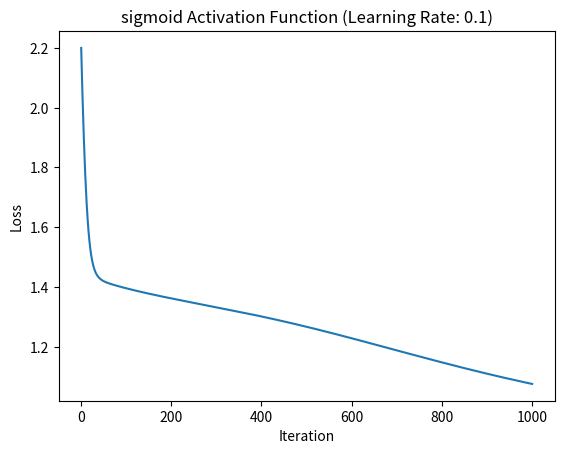
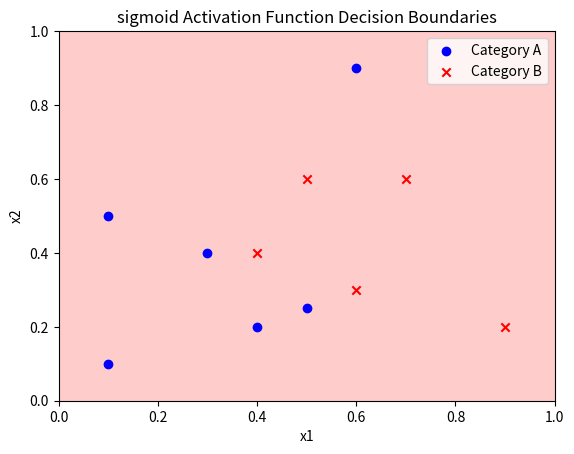
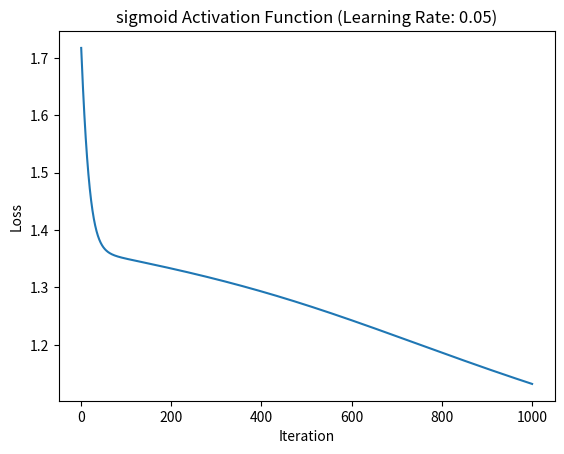
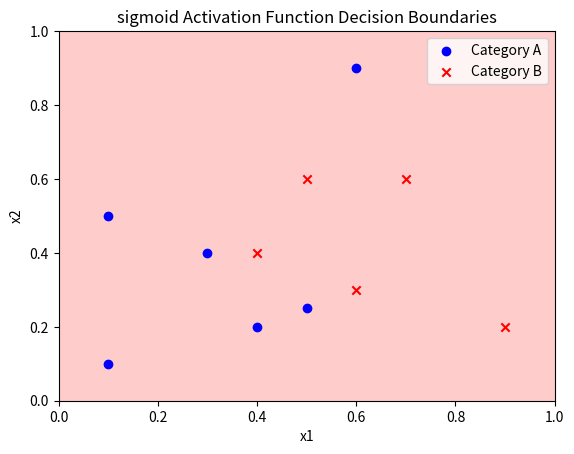
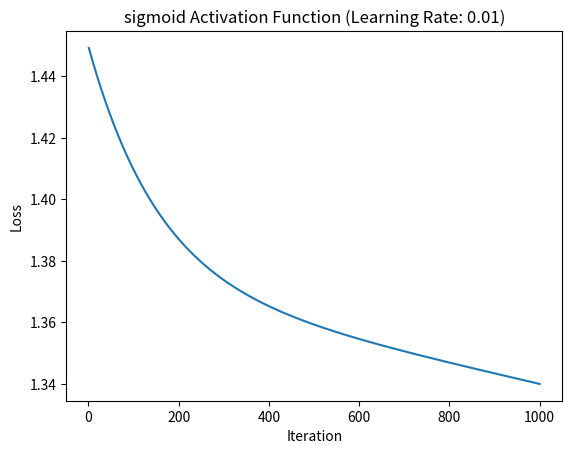
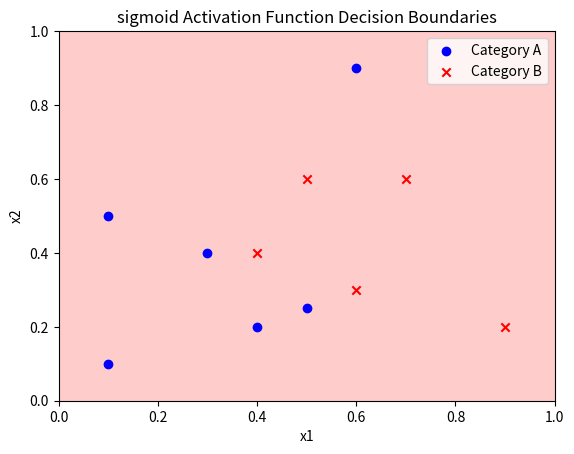
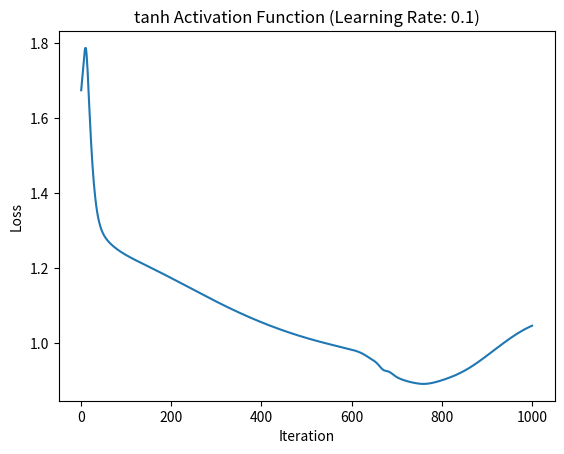
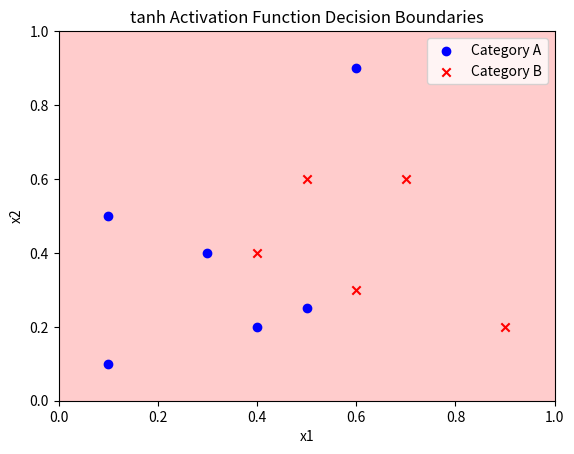
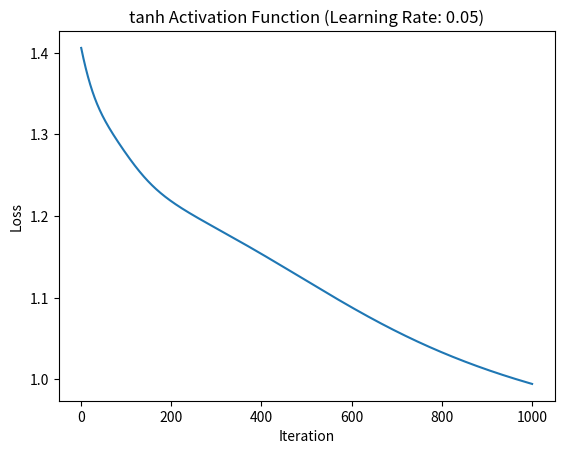
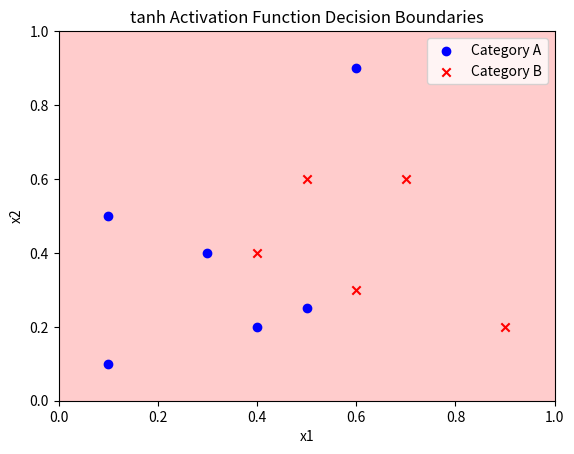
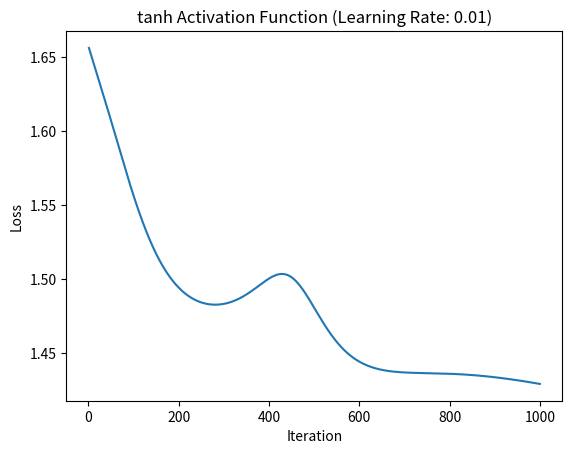
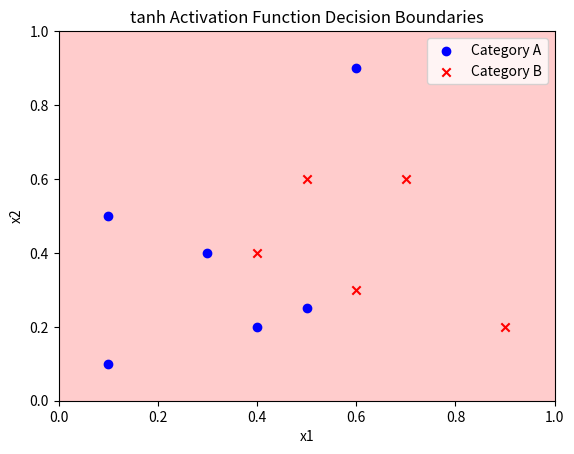

These charts were generated, in order, by the following Python code:
import numpy as np
import matplotlib.pyplot as plt

# Training data
x1 = np.array([0.1, 0.3, 0.1, 0.6, 0.4, 0.5, 0.6, 0.5, 0.9, 0.4, 0.7])
x2 = np.array([0.1, 0.4, 0.5, 0.9, 0.2, 0.25, 0.3, 0.6, 0.2, 0.4, 0.6])
y = np.array([[1, 1, 1, 1, 1, 1, 0, 0, 0, 0, 0], [0, 0, 0, 0, 0, 0, 1, 1, 1, 1, 1]])

# Neural network settings
input_layer_size = 2
hidden_layer_size = 4
output_layer_size = 2
num_iterations = 1000

# Activation functions
def sigmoid(z):
    return 1 / (1 + np.exp(-z))

def tanh(z):
    return np.tanh(z)

# Forward propagation
def forward_propagation(x1, x2, theta1, theta2, activation):
    m = x1.shape[0]  # Number of training examples
    a1 = np.vstack((x1, x2))  # Input features
    a1 = np.vstack((np.ones(m), a1))  # Add bias term to input layer
    z2 = np.dot(theta1, a1)
    a2 = activation(z2)
    a2 = np.vstack((np.ones(m), a2))  # Add bias term to hidden layer
    z3 = np.dot(theta2, a2)
    a3 = sigmoid(z3)
    return a1, a2, a3

# Backpropagation
def back_propagation(x1, x2, y, a1, a2, a3, theta2, activation):
    m = x1.shape[0]  # Number of training examples
    delta3 = a3 - y
    delta2 = np.dot(theta2.T, delta3) * (a2 * (1 - a2))
    delta2 = delta2[1:, :]  # Remove bias term
    grad1 = np.dot(delta2, a1.T) / m
    grad2 = np.dot(delta3, a2.T) / m
    return grad1, grad2

# Loss function
def loss_function(a3, y):
    m = y.shape[1]  # Number of training examples
    loss = (-1 / m) * np.sum(y * np.log(a3) + (1 - y) * np.log(1 - a3))
    return loss

# Training function
def train_neural_network(x1, x2, y, activation, learning_rate):
    # Initialize neural network parameters
    theta1 = np.random.randn(hidden_layer_size, input_layer_size + 1)
    theta2 = np.random.randn(output_layer_size, hidden_layer_size + 1)

    # Training loop
    losses = np.zeros(num_iterations)
    for i in range(num_iterations):
                # Forward propagation
        a1, a2, a3 = forward_propagation(x1, x2, theta1, theta2, activation)

        # Backpropagation
        grad1, grad2 = back_propagation(x1, x2, y, a1, a2, a3, theta2, activation)

        # Update parameters
        theta1 -= learning_rate * grad1
        theta2 -= learning_rate * grad2

        # Calculate loss function
        losses[i] = loss_function(a3, y)

    # Plot loss function versus iteration number
    plt.figure()
    plt.plot(range(1, num_iterations + 1), losses)
    plt.title(f'{activation.__name__} Activation Function (Learning Rate: {learning_rate})')
    plt.xlabel('Iteration')
    plt.ylabel('Loss')

    # Visualization of output
    visualize_output(theta1, theta2, activation)

# Visualization of output
def visualize_output(theta1, theta2, activation):
    # Generate grid points for visualization
    xx, yy = np.meshgrid(np.linspace(0, 1, 100), np.linspace(0, 1, 100))
    xx_flatten = xx.ravel()
    yy_flatten = yy.ravel()

    # Forward propagation for grid points
    a1, a2, a3 = forward_propagation(xx_flatten, yy_flatten, theta1, theta2, activation)

    # Reshape output to match grid dimensions
    a3 = a3[0, :].reshape(xx.shape)

    # Plot decision boundaries
    plt.figure()
    plt.contourf(xx, yy, a3, levels=[-1, 0, 1], colors=['b', 'r'], alpha=0.2)
    plt.scatter(x1[:6], x2[:6], c='b', marker='o', label='Category A')
    plt.scatter(x1[6:], x2[6:], c='r', marker='x', label='Category B')
    plt.xlabel('x1')
    plt.ylabel('x2')
    plt.title(f'{activation.__name__} Activation Function Decision Boundaries')
    plt.legend()
    plt.show()

# Training the neural networks
learning_rates = [0.1, 0.05, 0.01]

# Sigmoid Activation Function
for lr in learning_rates:
    train_neural_network(x1, x2, y, sigmoid, lr)

# Hyperbolic Tangent Activation Function
for lr in learning_rates:
    train_neural_network(x1, x2, y, np.tanh, lr)

